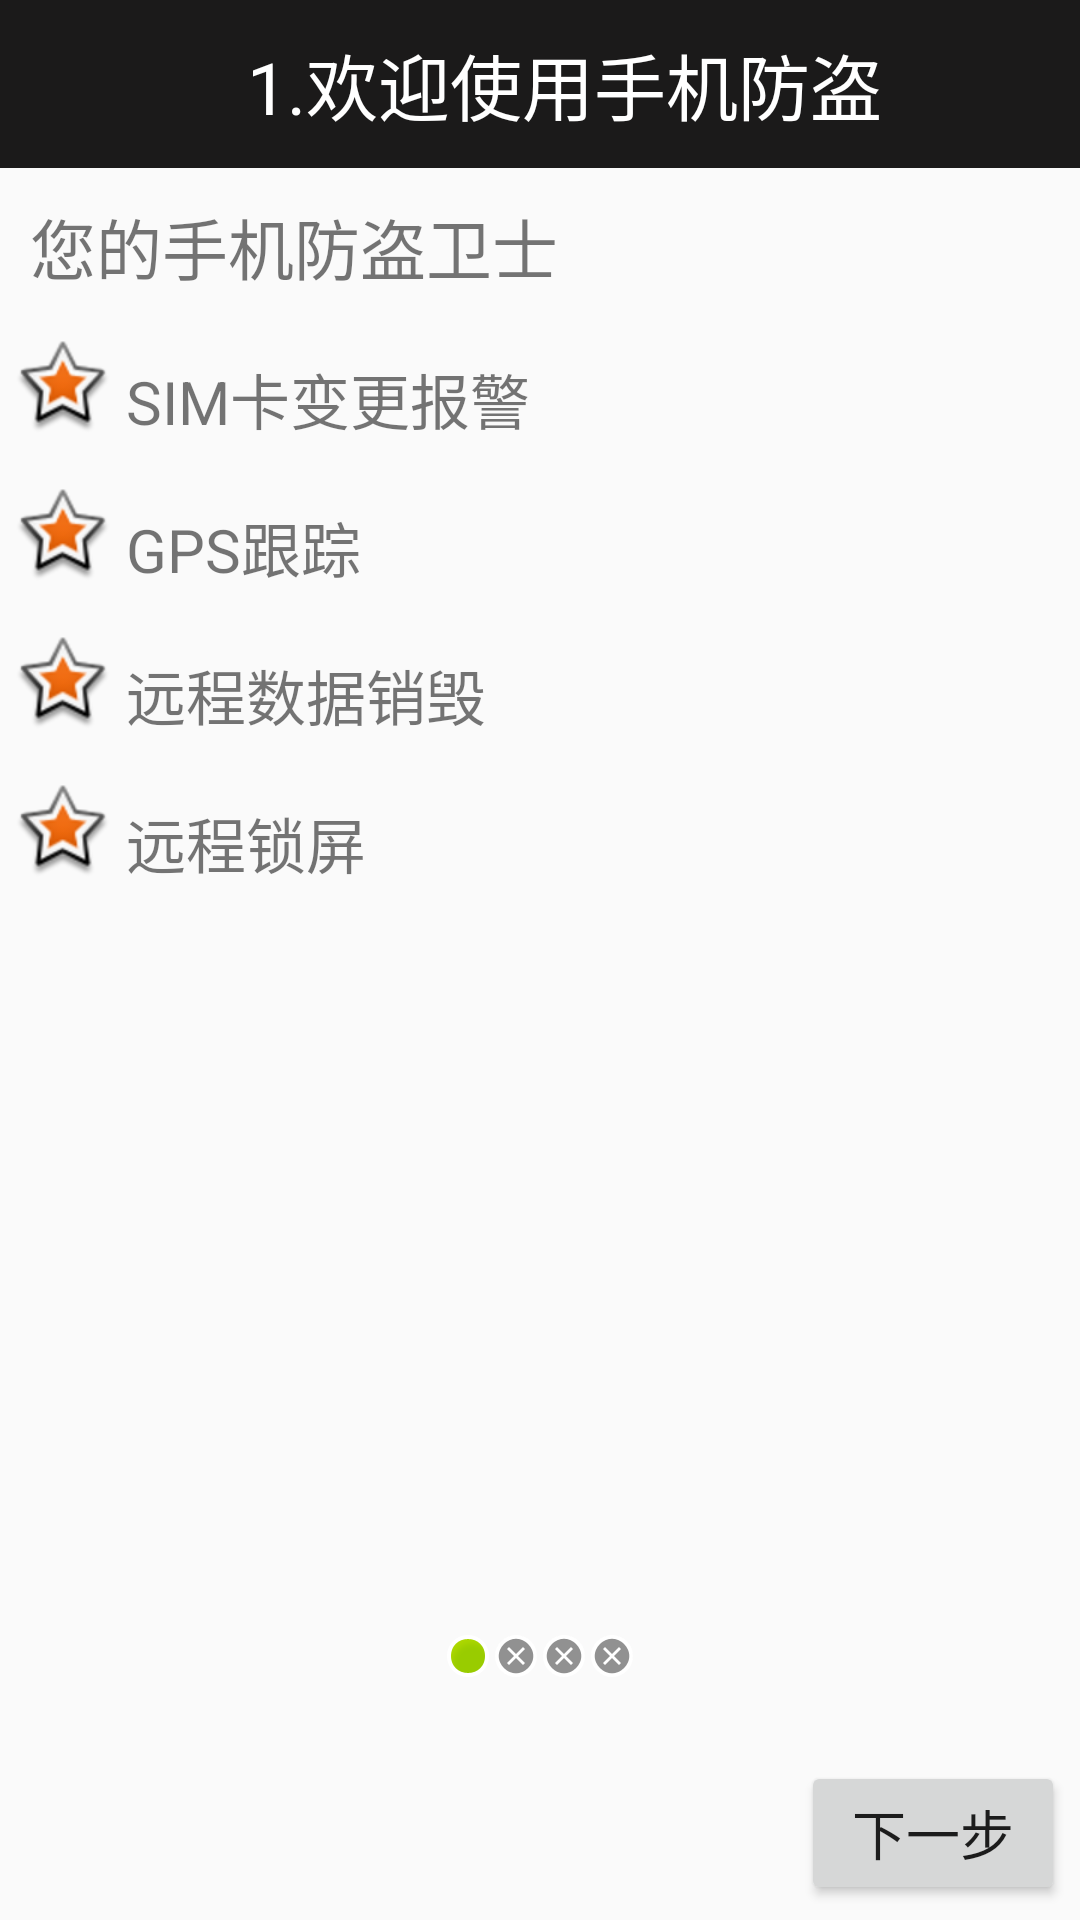

Produce the Android XML layout that renders to this screen, including the resource entries it uses.
<!-- AndroidManifest.xml: application theme AppTheme -->
<!-- res/layout/activity_protectedsetup1.xml -->
<?xml version="1.0" encoding="utf-8"?>
<LinearLayout xmlns:android="http://schemas.android.com/apk/res/android"
    android:layout_width="match_parent"
    android:layout_height="match_parent"
    xmlns:app="http://schemas.android.com/apk/res-auto"
    android:orientation="vertical">

    <android.support.v7.widget.Toolbar
        android:layout_width="match_parent"
        android:layout_height="?attr/actionBarSize"
        android:id="@+id/tb_protectedsetup1"
        android:background="@color/colorPrimary"
        app:theme="@style/ThemeOverlay.AppCompat.Dark.ActionBar">

        <TextView
            style="@style/text_title_style"
            android:layout_width="match_parent"
            android:layout_height="match_parent"
            android:text="1.欢迎使用手机防盗" />

    </android.support.v7.widget.Toolbar>

    <TextView
        style="@style/text_content_style"
        android:layout_width="match_parent"
        android:layout_height="wrap_content"
        android:text="您的手机防盗卫士" />

    <LinearLayout
        android:layout_width="match_parent"
        android:layout_height="wrap_content"
        android:layout_margin="5dp"
        android:orientation="horizontal">

        <ImageView
            style="@style/image_start_style"
            android:layout_width="wrap_content"
            android:layout_height="wrap_content" />

        <TextView
            style="@style/text_start_style"
            android:layout_width="wrap_content"
            android:layout_height="wrap_content"
            android:text="SIM卡变更报警" />

    </LinearLayout>

    <LinearLayout
        android:layout_width="match_parent"
        android:layout_height="wrap_content"
        android:layout_margin="5dp"
        android:orientation="horizontal">

        <ImageView
            style="@style/image_start_style"
            android:layout_width="wrap_content"
            android:layout_height="wrap_content" />

        <TextView
            style="@style/text_start_style"
            android:layout_width="wrap_content"
            android:layout_height="wrap_content"
            android:text="GPS跟踪" />

    </LinearLayout>

    <LinearLayout
        android:layout_width="match_parent"
        android:layout_height="wrap_content"
        android:layout_margin="5dp"
        android:orientation="horizontal">

        <ImageView
            style="@style/image_start_style"
            android:layout_width="wrap_content"
            android:layout_height="wrap_content" />

        <TextView
            style="@style/text_start_style"
            android:layout_width="wrap_content"
            android:layout_height="wrap_content"
            android:text="远程数据销毁" />

    </LinearLayout>

    <LinearLayout
        android:layout_width="match_parent"
        android:layout_height="wrap_content"
        android:layout_margin="5dp"
        android:orientation="horizontal">

        <ImageView
            style="@style/image_start_style"
            android:layout_width="wrap_content"
            android:layout_height="wrap_content" />

        <TextView
            style="@style/text_start_style"
            android:layout_width="wrap_content"
            android:layout_height="wrap_content"
            android:text="远程锁屏" />

    </LinearLayout>

    <RelativeLayout
        android:layout_width="match_parent"
        android:layout_height="match_parent"
        android:layout_marginTop="10dp">

        <ImageView
            style="@style/image_logo_style"
            android:layout_width="match_parent"
            android:layout_height="wrap_content"
            android:src="@drawable/protectedsetup1" />

        <LinearLayout
            android:layout_width="match_parent"
            android:layout_height="wrap_content"
            android:layout_alignParentBottom="true"
            android:layout_centerHorizontal="true"
            android:layout_marginBottom="80dp"
            android:gravity="center">

            <ImageView
                style="@style/image_online_style"
                android:layout_width="wrap_content"
                android:layout_height="wrap_content" />

            <ImageView
                style="@style/image_offline_style"
                android:layout_width="wrap_content"
                android:layout_height="wrap_content" />

            <ImageView
                style="@style/image_offline_style"
                android:layout_width="wrap_content"
                android:layout_height="wrap_content" />

            <ImageView
                style="@style/image_offline_style"
                android:layout_width="wrap_content"
                android:layout_height="wrap_content" />
        </LinearLayout>

        <Button
            android:id="@+id/btn_protectedsetup1_next"
            style="@style/next_style"
            android:layout_width="wrap_content"
            android:layout_height="wrap_content" />


    </RelativeLayout>


</LinearLayout>
<!-- resources referenced by this layout -->
<resources>
  <color name="colorPrimary">#1b1a1a</color>
  <style name="image_logo_style">
          <item name="android:layout_width">match_parent</item>
          <item name="android:layout_height">wrap_content</item>
          <item name="android:layout_marginTop">50dp</item>
          <item name="android:layout_centerHorizontal">true</item>
      </style>
  <style name="image_offline_style">
          <item name="android:layout_width">wrap_content</item>
          <item name="android:layout_height">wrap_content</item>
          <item name="android:src">@android:drawable/presence_offline</item>
      </style>
  <style name="image_online_style">
          <item name="android:layout_width">wrap_content</item>
          <item name="android:layout_height">wrap_content</item>
          <item name="android:src">@android:drawable/presence_online</item>
      </style>
  <style name="image_start_style">
          <item name="android:layout_width">wrap_content</item>
          <item name="android:layout_height">wrap_content</item>
          <item name="android:src">@android:drawable/star_big_on</item>
      </style>
  <style name="next_style">
          <item name="android:layout_width">wrap_content</item>
          <item name="android:layout_height">wrap_content</item>
          <item name="android:layout_alignParentBottom">true</item>
          <item name="android:layout_alignParentRight">true</item>
          <item name="android:layout_margin">5dp</item>
          <item name="android:text">下一步</item>
          <item name="android:textSize">18sp</item>
          <item name="android:drawableRight">@drawable/next</item>
          <item name="android:drawablePadding">5dp</item>
      </style>
  <style name="text_content_style">
          <item name="android:layout_width">match_parent</item>
          <item name="android:layout_height">wrap_content</item>
          <item name="android:layout_margin">5dp</item>
          <item name="android:padding">5dp</item>
          <item name="android:textSize">22sp</item>
      </style>
  <style name="text_start_style">
          <item name="android:layout_width">wrap_content</item>
          <item name="android:layout_height">wrap_content</item>
          <item name="android:layout_gravity">center_vertical</item>
          <item name="android:padding">5dp</item>
          <item name="android:textSize">20sp</item>
      </style>
  <style name="text_title_style">
          <item name="android:layout_width">match_parent</item>
          <item name="android:layout_height">match_parent</item>
          <item name="android:gravity">center</item>
          <item name="android:textColor">@color/WHITE</item>
          <item name="android:textSize">24sp</item>
  
      </style>
  <style name="AppTheme" parent="AppTheme.Base" />
  <color name="WHITE">#FFFFFF</color>
  <style name="AppTheme.Base" parent="Theme.AppCompat.Light.NoActionBar">
          
          <item name="colorPrimary">@color/colorPrimary</item>
          <item name="colorPrimaryDark">@color/colorPrimaryDark</item>
          <item name="colorAccent">@color/BLACK</item>
      </style>
  <color name="colorPrimaryDark">#1b1a1a</color>
  <color name="BLACK">#000000</color>
</resources>
